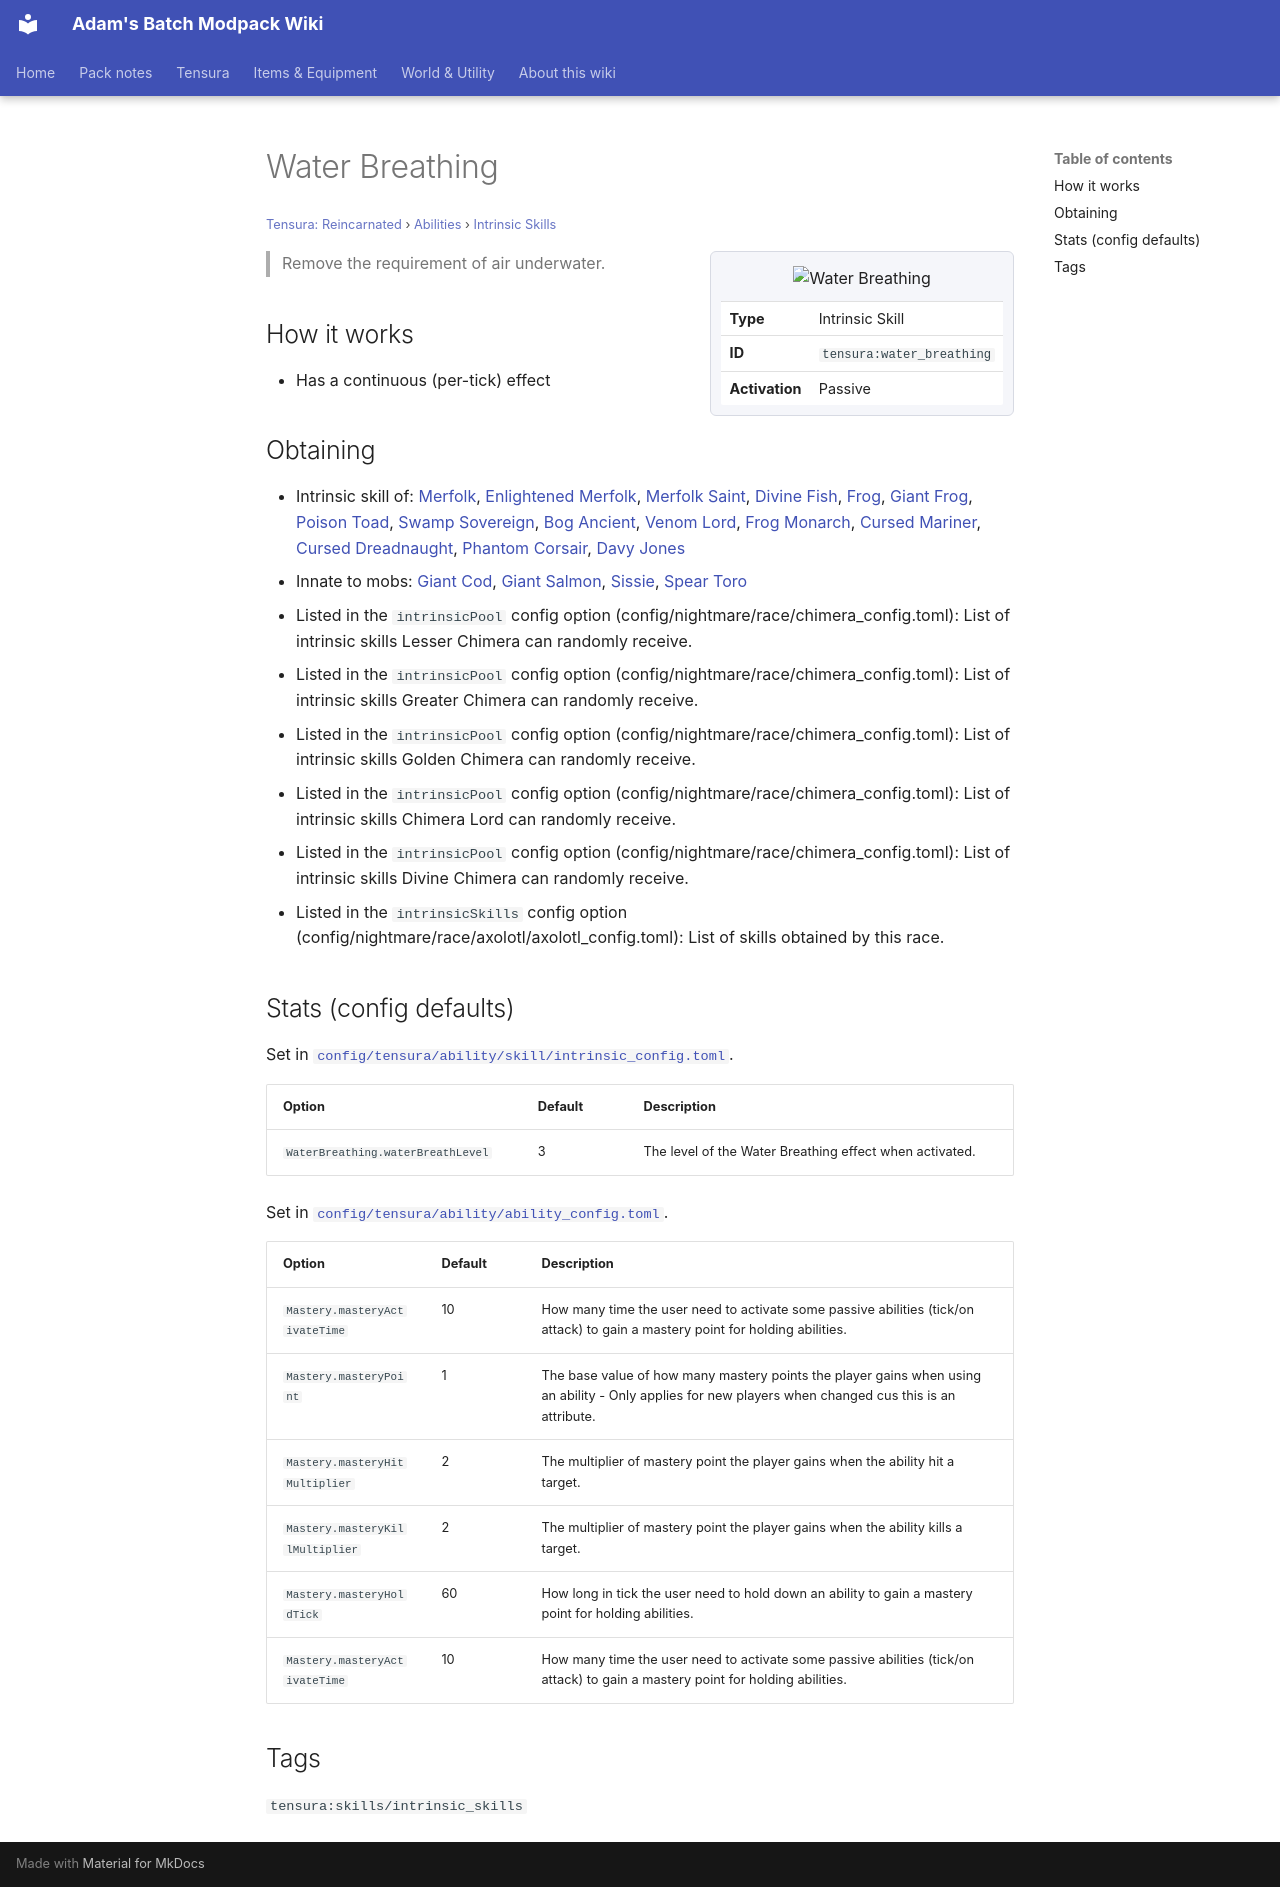

repository: Proteus-Nell/Adams-Batch-MC-Modpack-Wiki · page: tensura-reincarnated/abilities/intrinsic-skills/water-breathing/index.html · generator: mkdocs

# Water Breathing

<small>[Tensura: Reincarnated](../../index.md) &rsaquo; [Abilities](../index.md) &rsaquo; [Intrinsic Skills](index.md)</small>

<div class="infobox" markdown>

![Water Breathing](../../../assets/icons/tensura/skill/water_breathing.png)

| | |
|---|---|
| **Type** | Intrinsic Skill |
| **ID** | `tensura:water_breathing` |
| **Activation** | Passive |

</div>

> Remove the requirement of air underwater.

## How it works

- Has a continuous (per-tick) effect

## Obtaining

- Intrinsic skill of: [Merfolk](../../races/merfolk.md), [Enlightened Merfolk](../../races/enlightened-merfolk.md), [Merfolk Saint](../../races/merfolk-saint.md), [Divine Fish](../../races/divine-fish.md), [Frog](../../../ascension/races/frog.md), [Giant Frog](../../../ascension/races/giant-frog.md), [Poison Toad](../../../ascension/races/poison-toad.md), [Swamp Sovereign](../../../ascension/races/swamp-sovereign.md), [Bog Ancient](../../../ascension/races/bog-ancient.md), [Venom Lord](../../../ascension/races/venom-lord.md), [Frog Monarch](../../../ascension/races/frog-monarch.md), [Cursed Mariner](../../../ascension/races/cursed-mariner.md), [Cursed Dreadnaught](../../../ascension/races/cursed-dreadnaught.md), [Phantom Corsair](../../../ascension/races/phantom-corsair.md), [Davy Jones](../../../ascension/races/davy-jones.md)
- Innate to mobs: [Giant Cod](../../mobs/giant-cod.md), [Giant Salmon](../../mobs/giant-salmon.md), [Sissie](../../mobs/sissie.md), [Spear Toro](../../mobs/spear-toro.md)
- Listed in the `intrinsicPool` config option (config/nightmare/race/chimera_config.toml): List of intrinsic skills Lesser Chimera can randomly receive.
- Listed in the `intrinsicPool` config option (config/nightmare/race/chimera_config.toml): List of intrinsic skills Greater Chimera can randomly receive.
- Listed in the `intrinsicPool` config option (config/nightmare/race/chimera_config.toml): List of intrinsic skills Golden Chimera can randomly receive.
- Listed in the `intrinsicPool` config option (config/nightmare/race/chimera_config.toml): List of intrinsic skills Chimera Lord can randomly receive.
- Listed in the `intrinsicPool` config option (config/nightmare/race/chimera_config.toml): List of intrinsic skills Divine Chimera can randomly receive.
- Listed in the `intrinsicSkills` config option (config/nightmare/race/axolotl/axolotl_config.toml): List of skills obtained by this race.

## Stats (config defaults)

Set in [`config/tensura/ability/skill/intrinsic_config.toml`](../../configs/config-tensura-ability-skill-intrinsic-config.md).

| Option | Default | Description |
|---|---|---|
| `WaterBreathing.waterBreathLevel` | 3 | The level of the Water Breathing effect when activated. |

Set in [`config/tensura/ability/ability_config.toml`](../../configs/config-tensura-ability-ability-config.md).

| Option | Default | Description |
|---|---|---|
| `Mastery.masteryActivateTime` | 10 | How many time the user need to activate some passive abilities (tick/on attack) to gain a mastery point for holding abilities. |
| `Mastery.masteryPoint` | 1 | The base value of how many mastery points the player gains when using an ability - Only applies for new players when changed cus this is an attribute. |
| `Mastery.masteryHitMultiplier` | 2 | The multiplier of mastery point the player gains when the ability hit a target. |
| `Mastery.masteryKillMultiplier` | 2 | The multiplier of mastery point the player gains when the ability kills a target. |
| `Mastery.masteryHoldTick` | 60 | How long in tick the user need to hold down an ability to gain a mastery point for holding abilities. |
| `Mastery.masteryActivateTime` | 10 | How many time the user need to activate some passive abilities (tick/on attack) to gain a mastery point for holding abilities. |

## Tags

`tensura:skills/intrinsic_skills`
